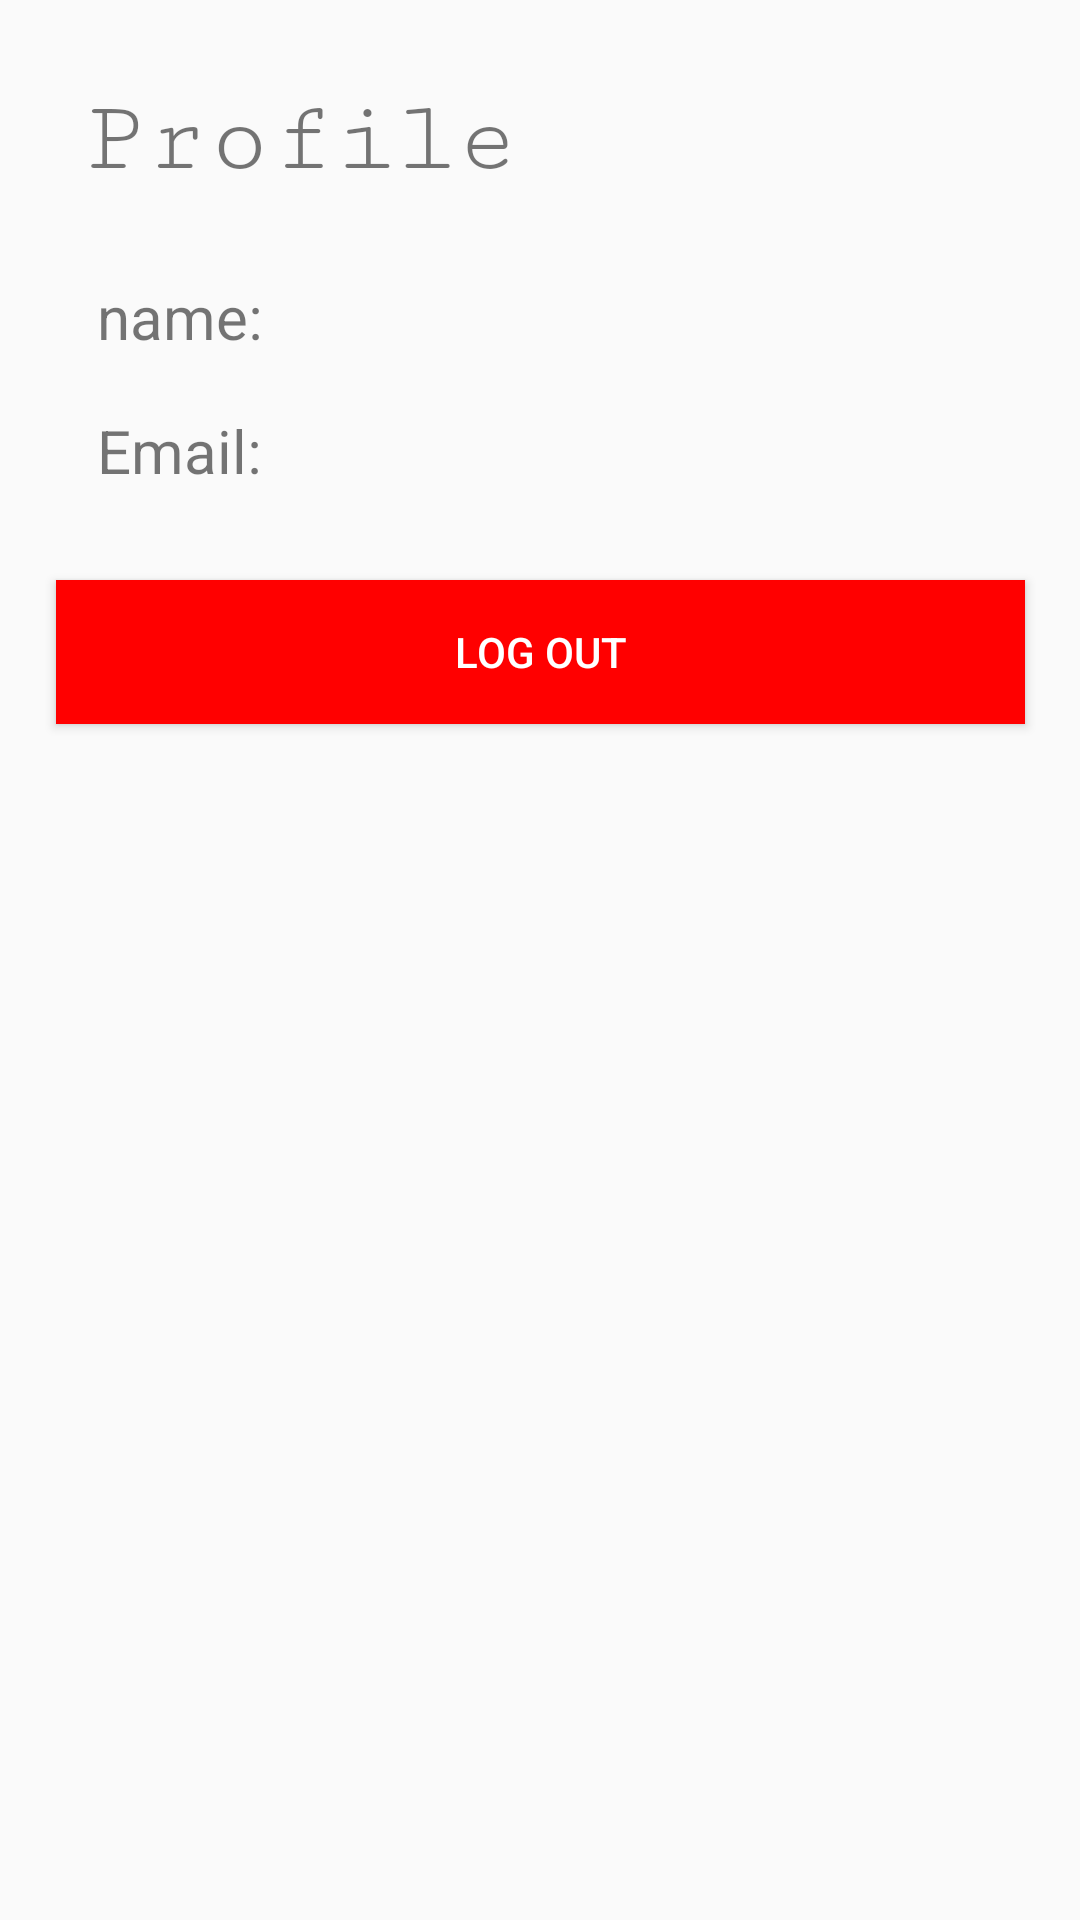

The Android layout XML behind this screen, and the referenced resources:
<!-- AndroidManifest.xml: application theme Theme.AppCompat.Light.NoActionBar -->
<!-- res/layout/fragment_profile.xml -->
<?xml version="1.0" encoding="utf-8"?>
<FrameLayout xmlns:android="http://schemas.android.com/apk/res/android"
    xmlns:app="http://schemas.android.com/apk/res-auto"
    xmlns:tools="http://schemas.android.com/tools"
    android:layout_width="match_parent"
    android:layout_height="match_parent"
    tools:context=".ProfileFragment">

    

    <androidx.constraintlayout.widget.ConstraintLayout
        android:layout_width="match_parent"
        android:layout_height="match_parent">

        <Button
            android:id="@+id/button4"
            android:layout_width="323dp"
            android:layout_height="48dp"
            android:layout_marginBottom="248dp"
            android:background="@color/myblue"
            android:backgroundTint="#FF0000"
            android:text="Log Out"
            android:textColor="#FFFFFF"
            app:layout_constraintBottom_toBottomOf="parent"
            app:layout_constraintEnd_toEndOf="parent"
            app:layout_constraintStart_toStartOf="parent"
            app:layout_constraintTop_toBottomOf="@+id/textView24"
            app:layout_constraintVertical_bias="0.14" />

        <TextView
            android:id="@+id/textView24"
            android:layout_width="wrap_content"
            android:layout_height="32dp"
            android:text="Email:"
            android:textSize="20sp"
            app:layout_constraintBottom_toBottomOf="parent"
            app:layout_constraintEnd_toEndOf="parent"
            app:layout_constraintHorizontal_bias="0.106"
            app:layout_constraintStart_toStartOf="parent"
            app:layout_constraintTop_toBottomOf="@+id/textView22"
            app:layout_constraintVertical_bias="0.026" />

        <TextView
            android:id="@+id/textView23"
            android:layout_width="wrap_content"
            android:layout_height="32dp"
            android:textSize="20sp"
            app:layout_constraintBottom_toBottomOf="parent"
            app:layout_constraintEnd_toEndOf="parent"
            app:layout_constraintHorizontal_bias="0.0"
            app:layout_constraintStart_toEndOf="@+id/textView24"
            app:layout_constraintTop_toBottomOf="@+id/textView22"
            app:layout_constraintVertical_bias="0.026" />

        <TextView
            android:id="@+id/textView22"
            android:layout_width="wrap_content"
            android:layout_height="32dp"
            android:text="name:"
            android:textSize="20sp"
            app:layout_constraintBottom_toBottomOf="parent"
            app:layout_constraintEnd_toEndOf="parent"
            app:layout_constraintHorizontal_bias="0.106"
            app:layout_constraintStart_toStartOf="parent"
            app:layout_constraintTop_toBottomOf="@+id/textView20"
            app:layout_constraintVertical_bias="0.049" />

        <TextView
            android:id="@+id/textView20"
            android:layout_width="wrap_content"
            android:layout_height="wrap_content"
            android:fontFamily="serif-monospace"
            android:gravity="center"
            android:text="Profile"
            android:textSize="34sp"
            app:layout_constraintBottom_toBottomOf="parent"
            app:layout_constraintEnd_toEndOf="parent"
            app:layout_constraintHorizontal_bias="0.131"
            app:layout_constraintStart_toStartOf="parent"
            app:layout_constraintTop_toTopOf="parent"
            app:layout_constraintVertical_bias="0.046" />

        <TextView
            android:id="@+id/textView19"
            android:layout_width="wrap_content"
            android:layout_height="32dp"
            android:textSize="20sp"
            app:layout_constraintBottom_toBottomOf="parent"
            app:layout_constraintEnd_toEndOf="parent"
            app:layout_constraintHorizontal_bias="0.0"
            app:layout_constraintStart_toEndOf="@+id/textView22"
            app:layout_constraintTop_toBottomOf="@+id/textView20"
            app:layout_constraintVertical_bias="0.049" />
    </androidx.constraintlayout.widget.ConstraintLayout>

</FrameLayout>
<!-- resources referenced by this layout -->
<resources>
  <color name="myblue">#316EC9</color>
</resources>
